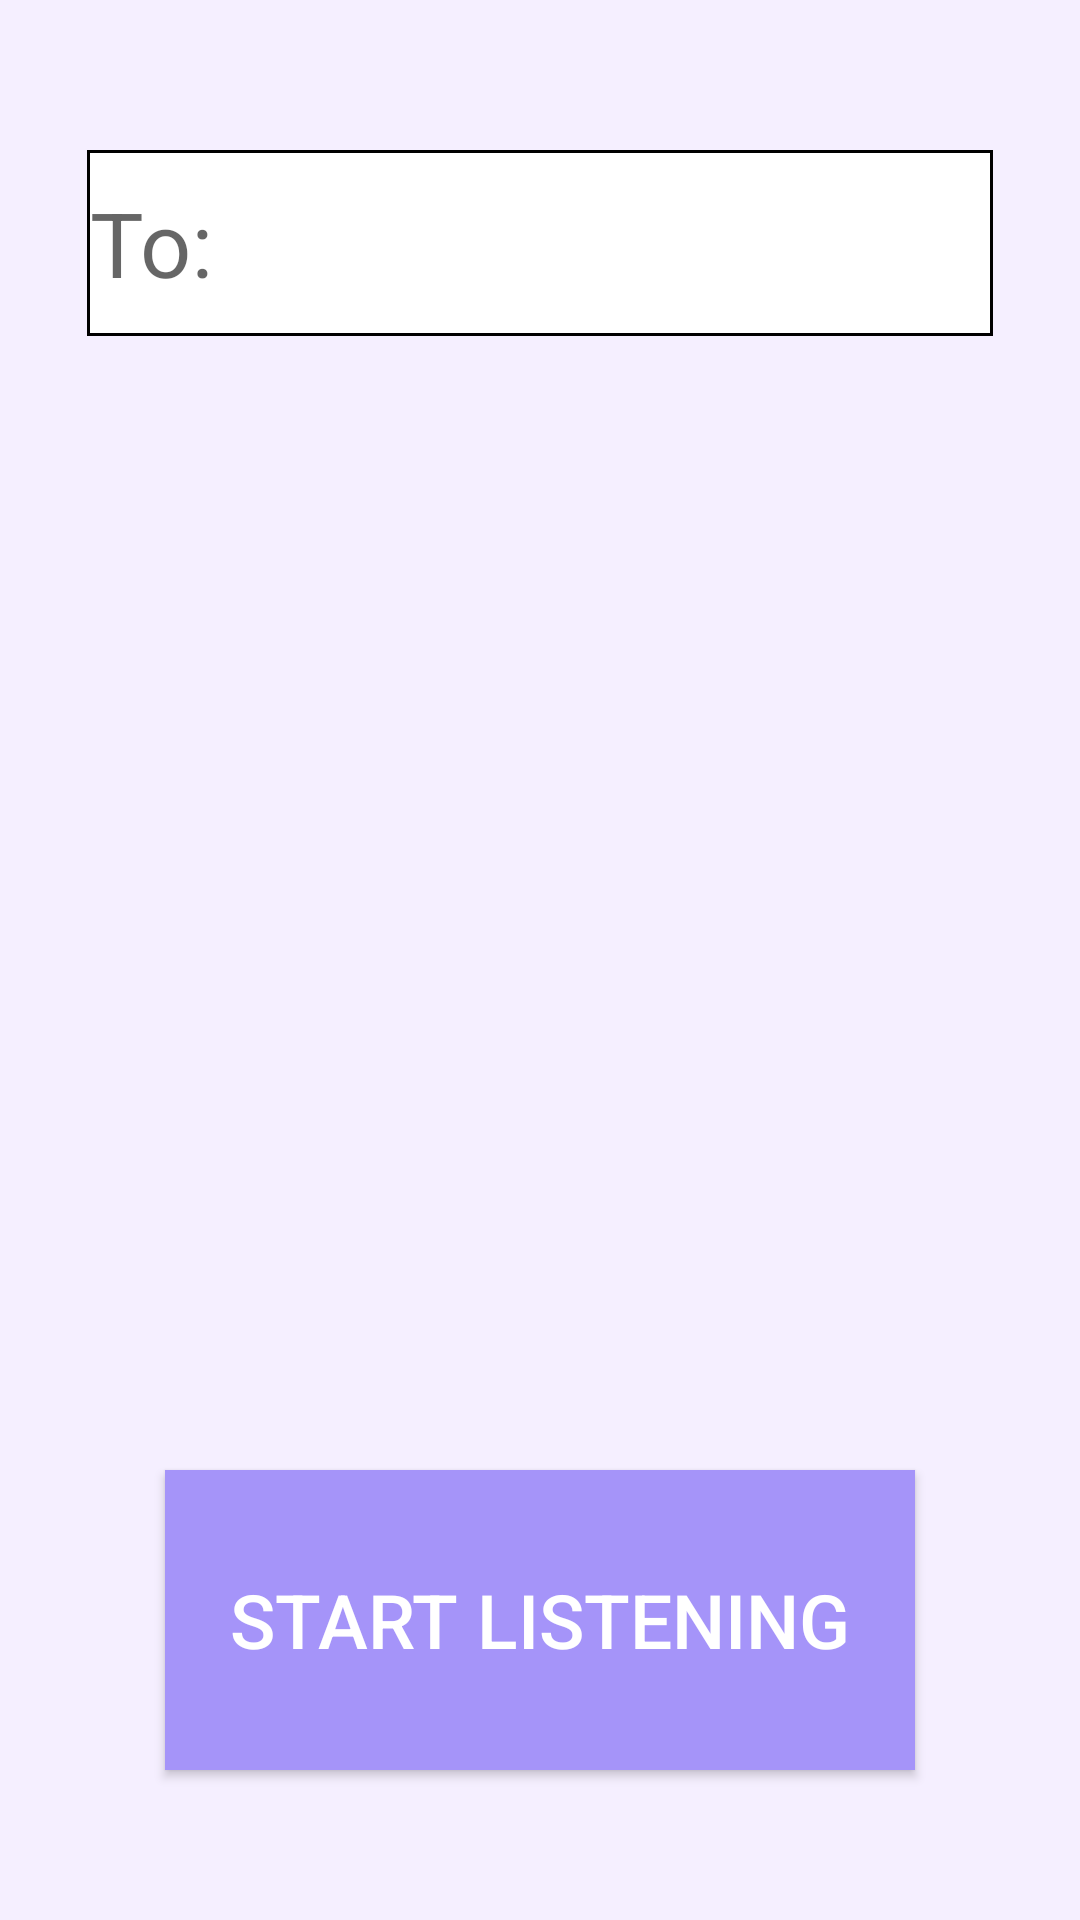

Produce the Android XML layout that renders to this screen, including the resource entries it uses.
<!-- AndroidManifest.xml: application theme AppTheme -->
<!-- res/layout/fragment_get_gesture.xml -->
<?xml version="1.0" encoding="utf-8"?>

<RelativeLayout xmlns:android="http://schemas.android.com/apk/res/android"
    xmlns:tools="http://schemas.android.com/tools"
    android:layout_width="match_parent"
    android:layout_height="match_parent"
    tools:context=".GetGestureFragment"

    android:background="@color/purple_grey">

    
    <RelativeLayout
        android:id="@+id/contact_edit_text_group"

        android:layout_width="302dp"
        android:layout_height="62dp"

        android:background="@color/black"

        android:layout_alignParentTop="true"
        android:layout_centerHorizontal="true"
        android:layout_marginTop="50dp">

        
        <EditText
            android:id="@+id/contact_edit_text"
            android:background="@color/white"

            android:layout_width="300dp"
            android:layout_height="60dp"

            android:layout_centerInParent="true"

            android:textSize="30sp"

            android:inputType="number"
            android:hint="@string/contact_hint">
        </EditText>
    </RelativeLayout>

    
    <TextView
        android:id="@+id/error_message"

        android:layout_width="302dp"
        android:layout_height="75dp"

        android:layout_below="@id/contact_edit_text_group"
        android:layout_alignLeft="@id/contact_edit_text_group"

        style="@style/ErrorMessage_Text">
    </TextView>

    
    <ImageView
        android:id="@+id/listening_animation"

        android:layout_width="250dp"
        android:layout_height="150dp"

        android:layout_centerInParent="true"
        android:layout_alignLeft="@id/start_listening_button"

        android:visibility="invisible">
    </ImageView>

    
    <Button
        android:id="@+id/start_listening_button"

        android:layout_alignParentBottom="true"
        android:layout_centerHorizontal="true"
        android:layout_marginBottom="50dp"

        style="@style/button_style"
        android:text="@string/start_listening_button_text">
    </Button>

</RelativeLayout>
<!-- resources referenced by this layout -->
<resources>
  <color name="purple_grey">#F5EFFF</color>
  <string name="contact_hint">To:</string>
  <string name="start_listening_button_text">Start Listening</string>
  <style name="button_style">
          <item name="android:layout_width">250dp</item>
          <item name="android:layout_height">100dp</item>
          <item name="android:background">@color/periwinkle</item>
  
          <item name="android:textSize">25sp</item>
          <item name="android:textColor">@color/white</item>
          <item name="android:textAlignment">center</item>
      </style>
  <style name="AppTheme" parent="Theme.AppCompat.Light.DarkActionBar">
          
          <item name="colorPrimary">@color/my_blue</item>
          <item name="colorPrimaryDark">@color/my_blue_dark</item>
          <item name="colorAccent">@color/colorAccent</item>
      </style>
  <color name="periwinkle">#A594F9</color>
  <color name="my_blue">#7371FC</color>
  <color name="colorAccent">#D81B60</color>
  <!-- not gathered from this repository: default colours our renderer supplied (Android Studio template values) -->
  <color name="black">#FF000000</color>
  <color name="white">#FFFFFFFF</color>
</resources>
